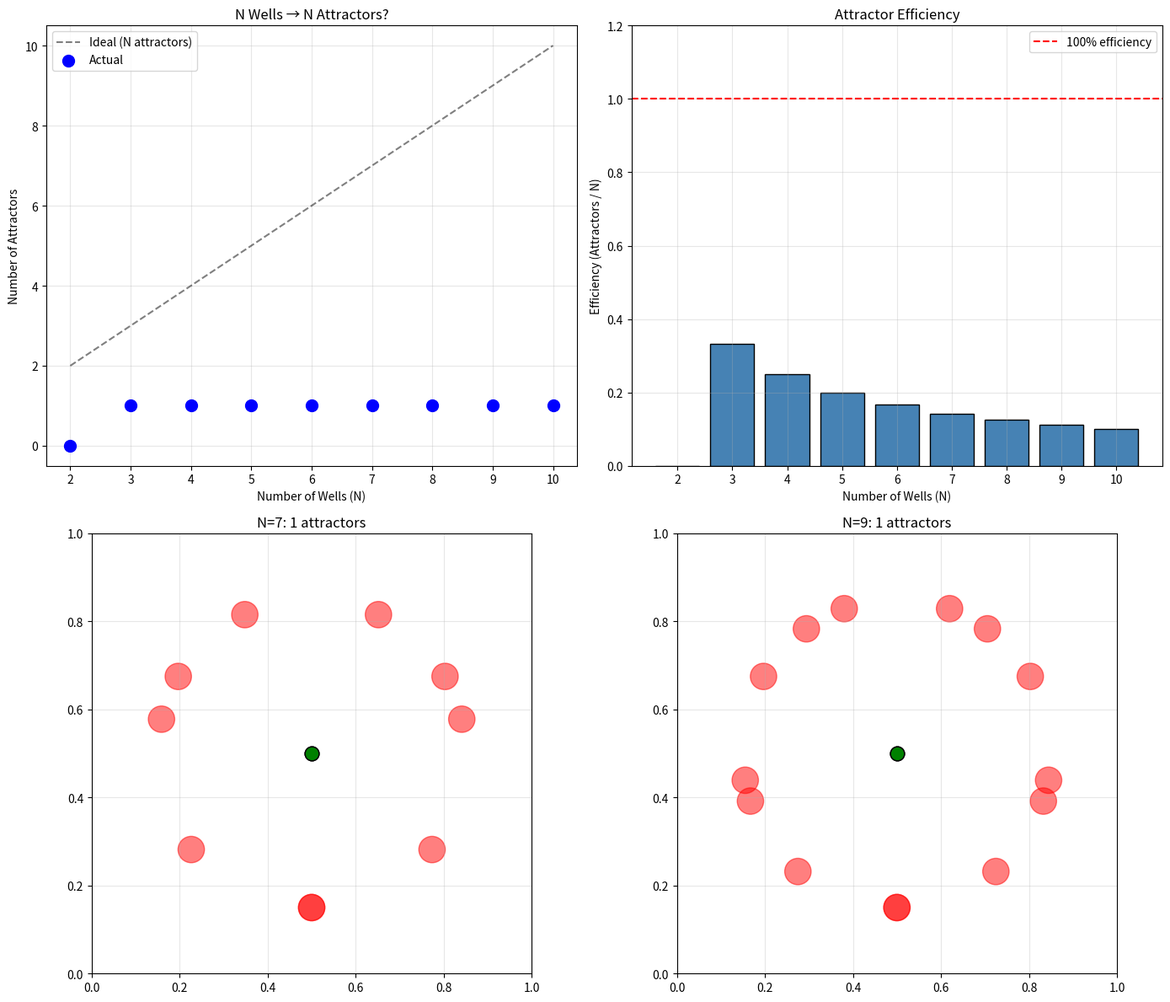

Here is the Python script that generated this plot:
"""
N势阱模型 - 推广到N个势阱
=========================

测试假设：N个势阱 → N个吸引子
"""


import numpy as np
import matplotlib.pyplot as plt
from scipy.integrate import odeint
import os

os.makedirs('F:/hypergraph_bistability/figures/n_wells', exist_ok=True)


def n_wells_potential(x, y, centers, h, s):
    """
    N个高斯势阱
    centers: list of (x, y) tuples
    """
    V = np.zeros_like(x, dtype=float)
    
    for (cx, cy) in centers:
        V = V - h * np.exp(-((x - cx)**2 + (y - cy)**2) / s)
    
    return V


def n_wells_force(x, y, centers, h, s):
    """计算力 F = -grad(V)"""
    fx = np.zeros_like(x, dtype=float)
    fy = np.zeros_like(x, dtype=float)
    
    for (cx, cy) in centers:
        r2 = (x - cx)**2 + (y - cy)**2
        exp_term = h * np.exp(-r2 / s)
        fx = fx + (2 * (x - cx) / s) * exp_term
        fy = fy + (2 * (y - cy) / s) * exp_term
    
    return fx, fy


def dynamics(state, t, centers, h, s, damping):
    x, y = state
    fx, fy = n_wells_force(x, y, centers, h, s)
    return [damping * fx, damping * fy]


def find_attractors(centers, h, s, damping, n_init=64, t_max=10):
    """找到所有吸引子"""
    # 初始点网格
    initials = []
    for x0 in np.linspace(0.1, 0.9, int(np.sqrt(n_init))):
        for y0 in np.linspace(0.1, 0.9, int(np.sqrt(n_init))):
            initials.append((x0, y0))
    
    t = np.linspace(0, t_max, 500)
    
    final_positions = []
    for x0, y0 in initials:
        try:
            sol = odeint(dynamics, [x0, y0], t, args=(centers, h, s, damping))
            final = (sol[-1, 0], sol[-1, 1])
            # 检查是否在有效范围内
            if 0 <= final[0] <= 1 and 0 <= final[1] <= 1:
                final_positions.append(final)
        except:
            pass
    
    # 聚类找到唯一吸引子
    unique_attractors = []
    threshold = 0.15  # 聚类阈值
    
    for fp in final_positions:
        is_new = True
        for up in unique_attractors:
            dist = np.sqrt((fp[0] - up[0])**2 + (fp[1] - up[1])**2)
            if dist < threshold:
                is_new = False
                break
        if is_new:
            unique_attractors.append(fp)
    
    return unique_attractors, len(initials), len(final_positions)


def generate_circle_centers(n, radius=0.35, center=(0.5, 0.5)):
    """生成圆形分布的势阱中心"""
    centers = []
    for i in range(n):
        angle = 2 * np.pi * i / n - np.pi / 2  # 从顶部开始
        x = center[0] + radius * np.cos(angle)
        y = center[1] + radius * np.sin(angle)
        centers.append((x, y))
    return centers


def test_n_wells():
    """测试 N = 2 到 10"""
    print("=" * 60)
    print("N-Wells Systematic Test")
    print("=" * 60)
    
    h = 1.0  # 势阱深度
    s = 0.08  # 势阱宽度
    damping = 0.5
    
    results = []
    
    for n in range(2, 11):
        centers = generate_circle_centers(n)
        attractors, n_init, n_final = find_attractors(centers, h, s, damping)
        
        n_attractors = len(attractors)
        efficiency = n_attractors / n if n > 0 else 0
        
        results.append({
            'n': n,
            'n_attractors': n_attractors,
            'efficiency': efficiency,
            'attractors': attractors
        })
        
        print(f"\nN = {n}:")
        print(f"  Centers: {n}")
        print(f"  Attractors found: {n_attractors}")
        print(f"  Efficiency: {efficiency:.2%}")
        
        if n_attractors > 0:
            for i, at in enumerate(attractors):
                print(f"    #{i+1}: ({at[0]:.2f}, {at[1]:.2f})")
    
    return results


def visualize_results(results):
    """可视化结果"""
    # 1. N vs Attractors 曲线
    fig, axes = plt.subplots(2, 2, figsize=(14, 12))
    
    ax1 = axes[0, 0]
    n_values = [r['n'] for r in results]
    n_attractors = [r['n_attractors'] for r in results]
    efficiencies = [r['efficiency'] for r in results]
    
    ax1.plot(n_values, n_values, 'k--', label='Ideal (N attractors)', alpha=0.5)
    ax1.scatter(n_values, n_attractors, s=100, c='blue', label='Actual', zorder=5)
    ax1.set_xlabel('Number of Wells (N)')
    ax1.set_ylabel('Number of Attractors')
    ax1.set_title('N Wells → N Attractors?')
    ax1.legend()
    ax1.grid(True, alpha=0.3)
    ax1.set_xticks(n_values)
    
    # 2. Efficiency 曲线
    ax2 = axes[0, 1]
    ax2.bar(n_values, efficiencies, color='steelblue', edgecolor='black')
    ax2.axhline(y=1.0, color='red', linestyle='--', label='100% efficiency')
    ax2.set_xlabel('Number of Wells (N)')
    ax2.set_ylabel('Efficiency (Attractors / N)')
    ax2.set_title('Attractor Efficiency')
    ax2.set_xticks(n_values)
    ax2.legend()
    ax2.grid(True, alpha=0.3)
    ax2.set_ylim(0, 1.2)
    
    # 3. 关键案例可视化
    cases_to_show = [3, 5, 7, 9]
    
    for idx, n in enumerate(cases_to_show):
        if idx < 4:
            ax = axes[1, idx // 2] if idx < 2 else axes[1, idx - 2]
            if idx >= 2:
                ax = axes[1, 1]
        
    # 重新布局
    for idx, n in enumerate(cases_to_show):
        ax = axes[1, idx % 2]
        
        centers = generate_circle_centers(n)
        
        # 绘制势阱位置
        for cx, cy in centers:
            ax.add_patch(plt.Circle((cx, cy), 0.03, color='red', alpha=0.5))
        
        # 绘制吸引子
        r = results[n - 2]
        for at in r['attractors']:
            ax.plot(at[0], at[1], 'go', markersize=12, markeredgecolor='black')
        
        ax.set_xlim(0, 1)
        ax.set_ylim(0, 1)
        ax.set_aspect('equal')
        ax.set_title(f'N={n}: {r["n_attractors"]} attractors')
        ax.grid(True, alpha=0.3)
    
    plt.tight_layout()
    plt.savefig('F:/hypergraph_bistability/figures/n_wells/n_wells_summary.png', dpi=150)
    plt.close()
    
    print("\nFigure saved!")


def test_parameter_variations():
    """测试不同参数"""
    print("\n" + "=" * 60)
    print("Parameter Variations")
    print("=" * 60)
    
    variations = [
        {'h': 0.5, 's': 0.08, 'name': 'Shallow'},
        {'h': 2.0, 's': 0.08, 'name': 'Deep'},
        {'h': 1.0, 's': 0.05, 'name': 'Narrow'},
        {'h': 1.0, 's': 0.15, 'name': 'Wide'},
    ]
    
    n = 5  # 测试 N=5
    
    for var in variations:
        centers = generate_circle_centers(n)
        attractors, _, _ = find_attractors(centers, var['h'], var['s'], 0.5)
        
        print(f"\n{var['name']} (h={var['h']}, s={var['s']}): {len(attractors)} attractors")


def explore_limits():
    """探索极限"""
    print("\n" + "=" * 60)
    print("Exploring Limits")
    print("=" * 60)
    
    # 测试更大的 N
    for n in [10, 15, 20, 30]:
        centers = generate_circle_centers(n, radius=0.4)
        attractors, _, _ = find_attractors(centers, 1.0, 0.06, 0.5, n_init=100)
        print(f"N={n}: {len(attractors)} attractors")


if __name__ == "__main__":
    results = test_n_wells()
    visualize_results(results)
    test_parameter_variations()
    explore_limits()
    
    print("\n" + "=" * 60)
    print("Done!")
    print("=" * 60)
